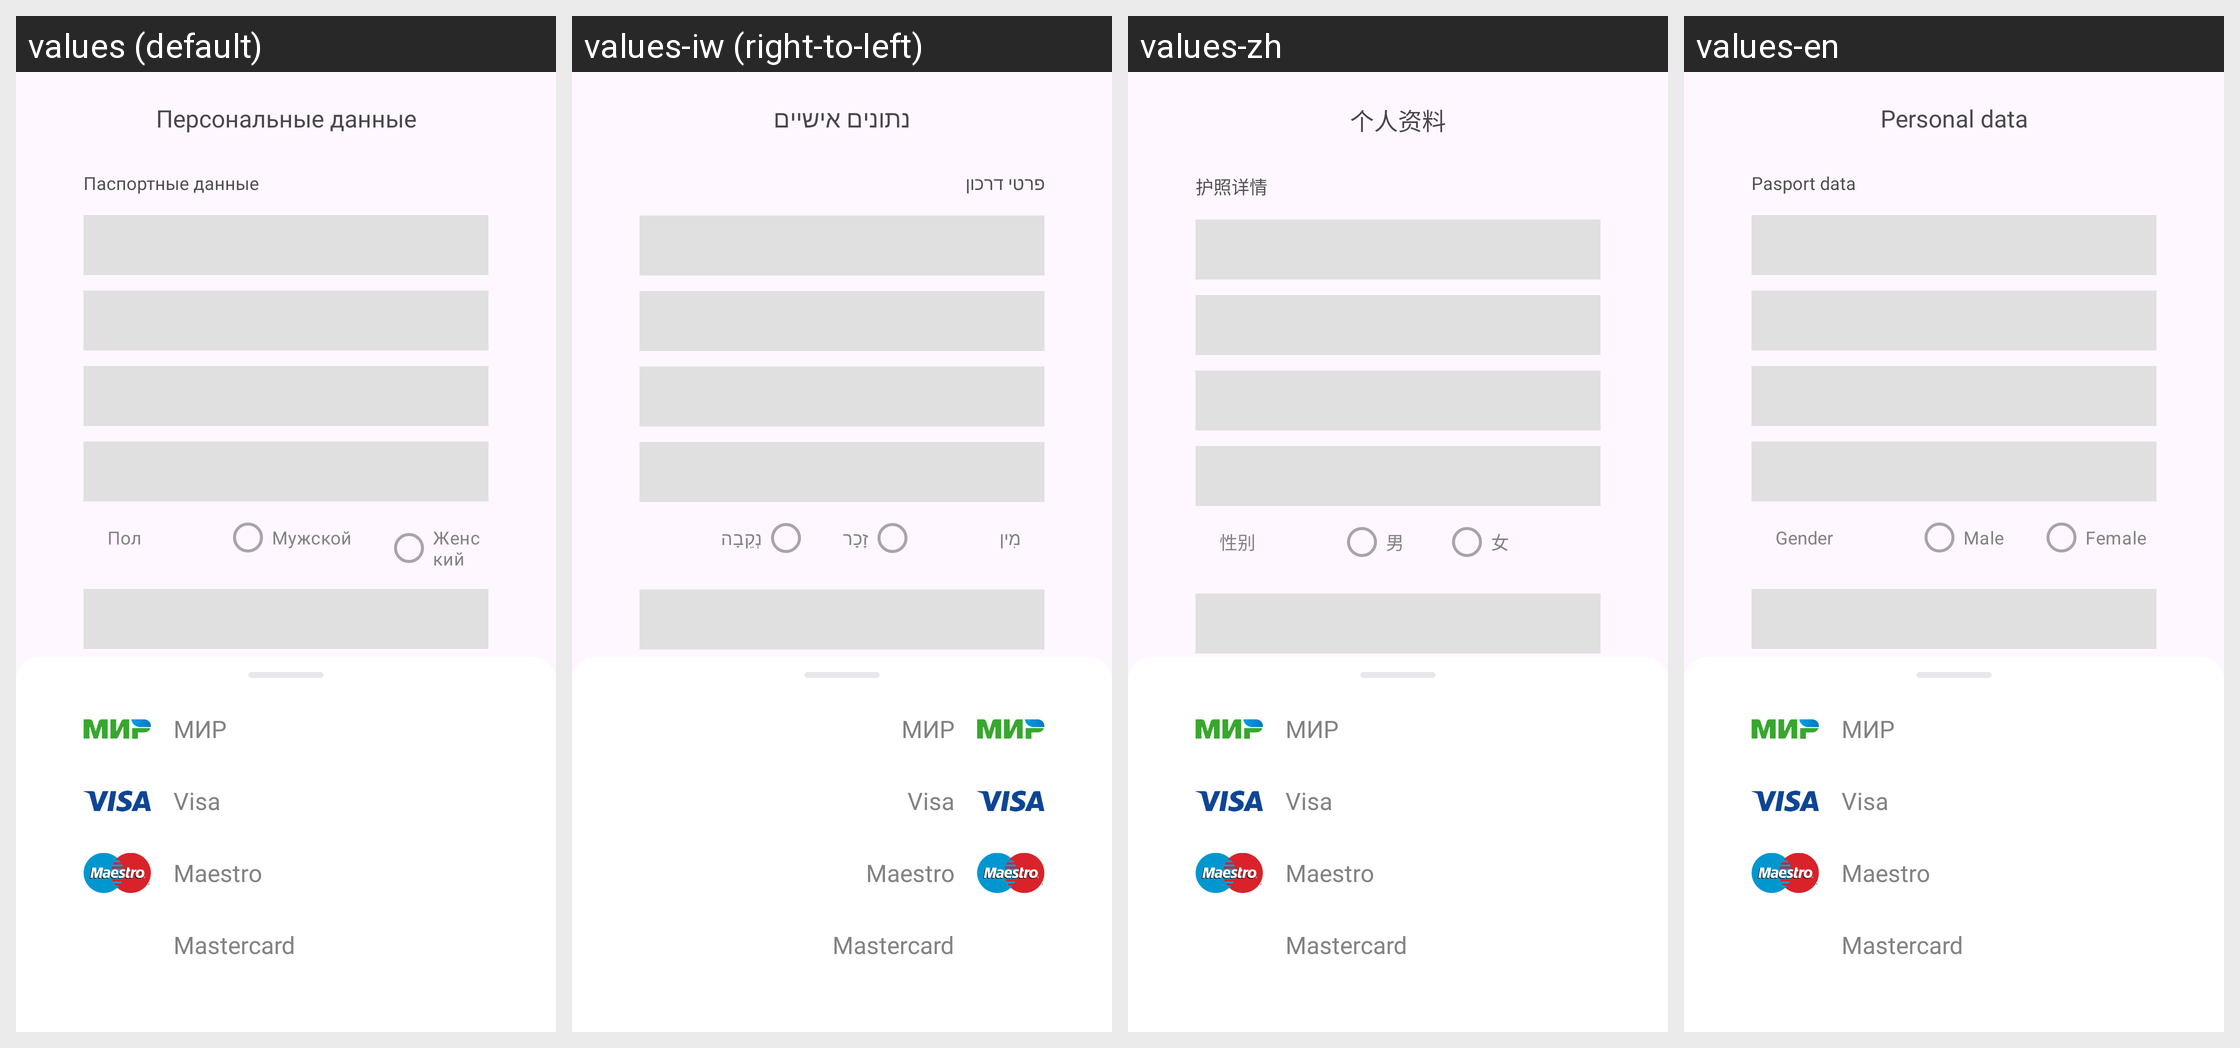

Here is an Android app screen in its default locale and in the app's own translations. Write out the translated-string differences for the strings that appear on this screen.
Android screen res/layout/fragment_personal_data_by_card_ordering.xml rendered under 4 locales, left to right: values (default), values-iw (right-to-left), values-zh, values-en. Device: Nexus 5 (rendered at 1080×1920; each locale shown at half size, 540×960, under a caption strip naming it); theme Theme.AndroidPlatform.
Other locales in the repository, not shown: values-ar.
Strings drawn on this screen, with the default value and each locale's value (text and hints the layout hard-codes, and strings that could not be matched under every locale, appear in the picture but are not listed):

personal_data
  values: Персональные данные
  values-iw: נתונים אישיים
  values-zh: 个人资料
  values-en: Personal data

passport_data
  values: Паспортные данные
  values-iw: פרטי דרכון
  values-zh: 护照详情
  values-en: Pasport data

gender
  values: Пол
  values-iw: מִין
  values-zh: 性别
  values-en: Gender

male
  values: Мужской
  values-iw: זָכָר
  values-zh: 男
  values-en: Male

female
  values: Женский
  values-iw: נְקֵבָה
  values-zh: 女
  values-en: Female

order_card
  values: Заказать карту
  values-iw: הזמינו כרטיס
  values-zh: 订购卡
  values-en: Order card

mir
  values: МИР
  values-iw: МИР  [not translated; the default value is used]
  values-zh: МИР  [not translated; the default value is used]
  values-en: МИР  [not translated; the default value is used]

visa
  values: Visa
  values-iw: Visa  [not translated; the default value is used]
  values-zh: Visa  [not translated; the default value is used]
  values-en: Visa  [not translated; the default value is used]

maestro
  values: Maestro
  values-iw: Maestro  [not translated; the default value is used]
  values-zh: Maestro  [not translated; the default value is used]
  values-en: Maestro  [not translated; the default value is used]

mastercard
  values: Mastercard
  values-iw: Mastercard  [not translated; the default value is used]
  values-zh: Mastercard  [not translated; the default value is used]
  values-en: Mastercard  [not translated; the default value is used]
